Image classification data set "Gammatone of heart sounds" (NEC-PROJECTS-2025/BB2 on GitHub). Class labels (2): healthy, unhealthy.

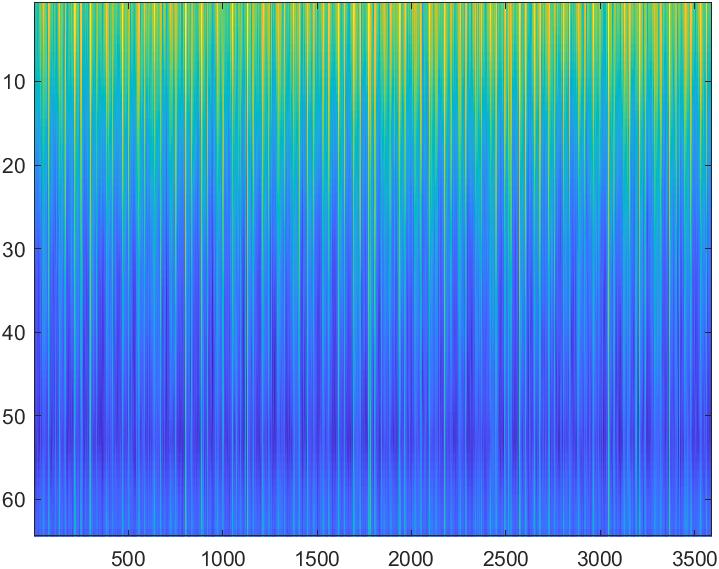
Label: unhealthy

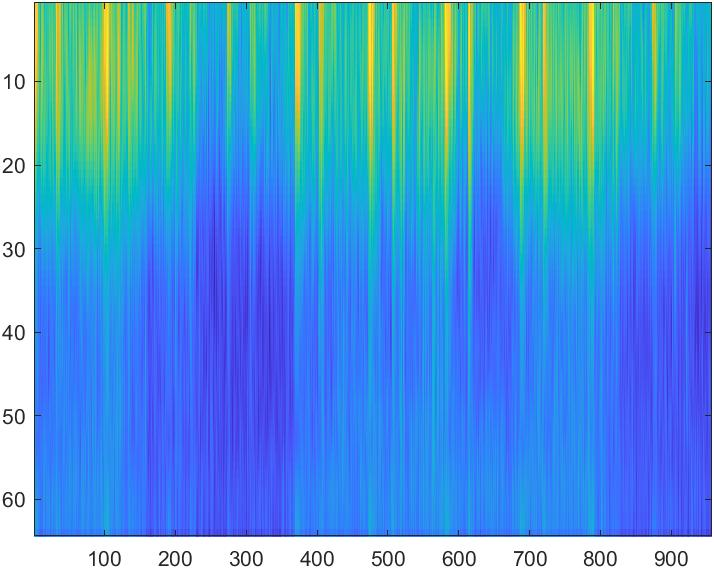
Label: healthy

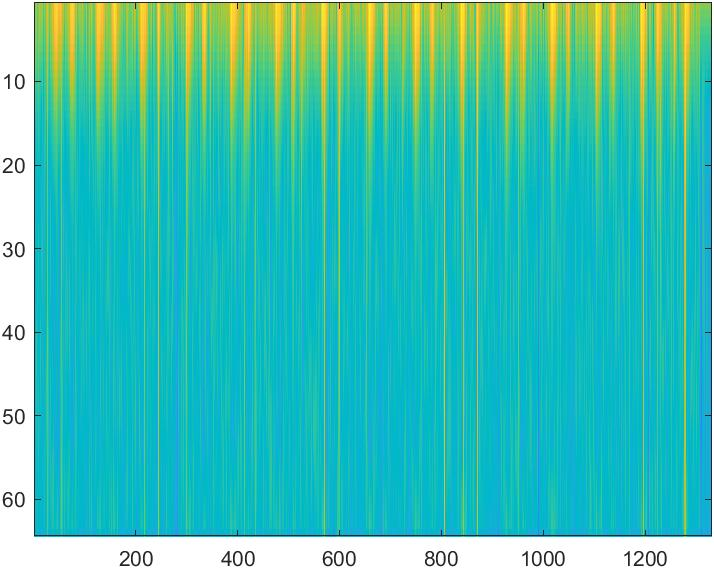
Label: unhealthy

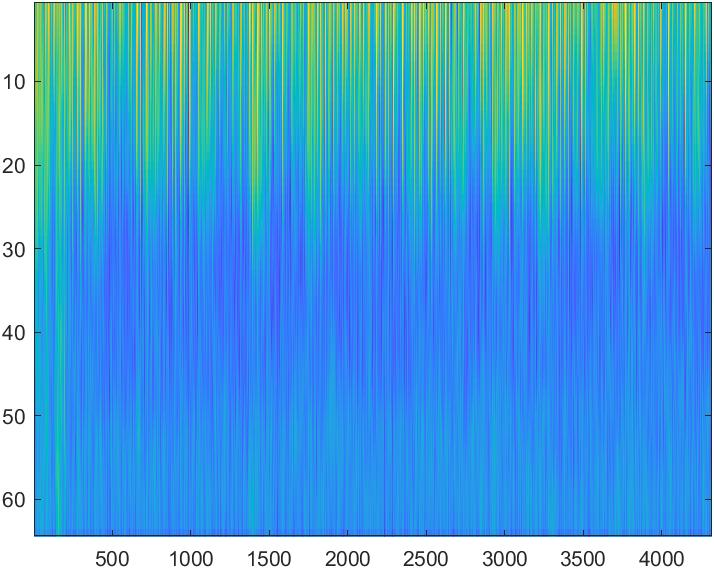
Label: healthy

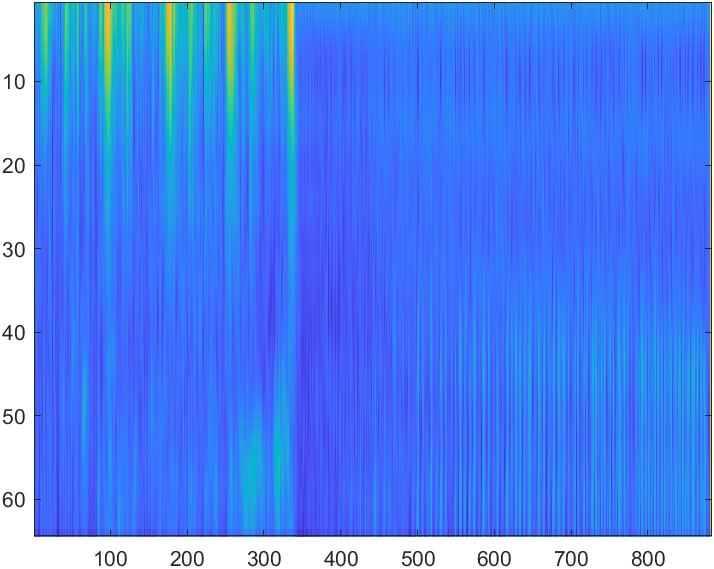
Label: unhealthy

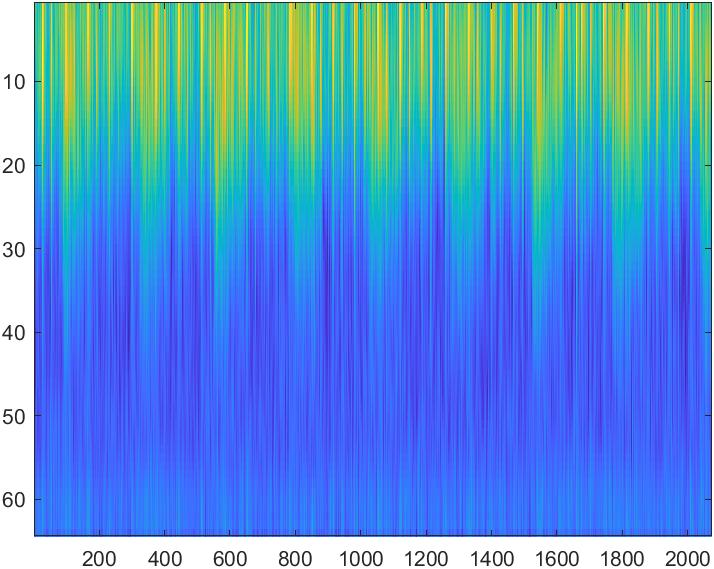
Label: healthy
